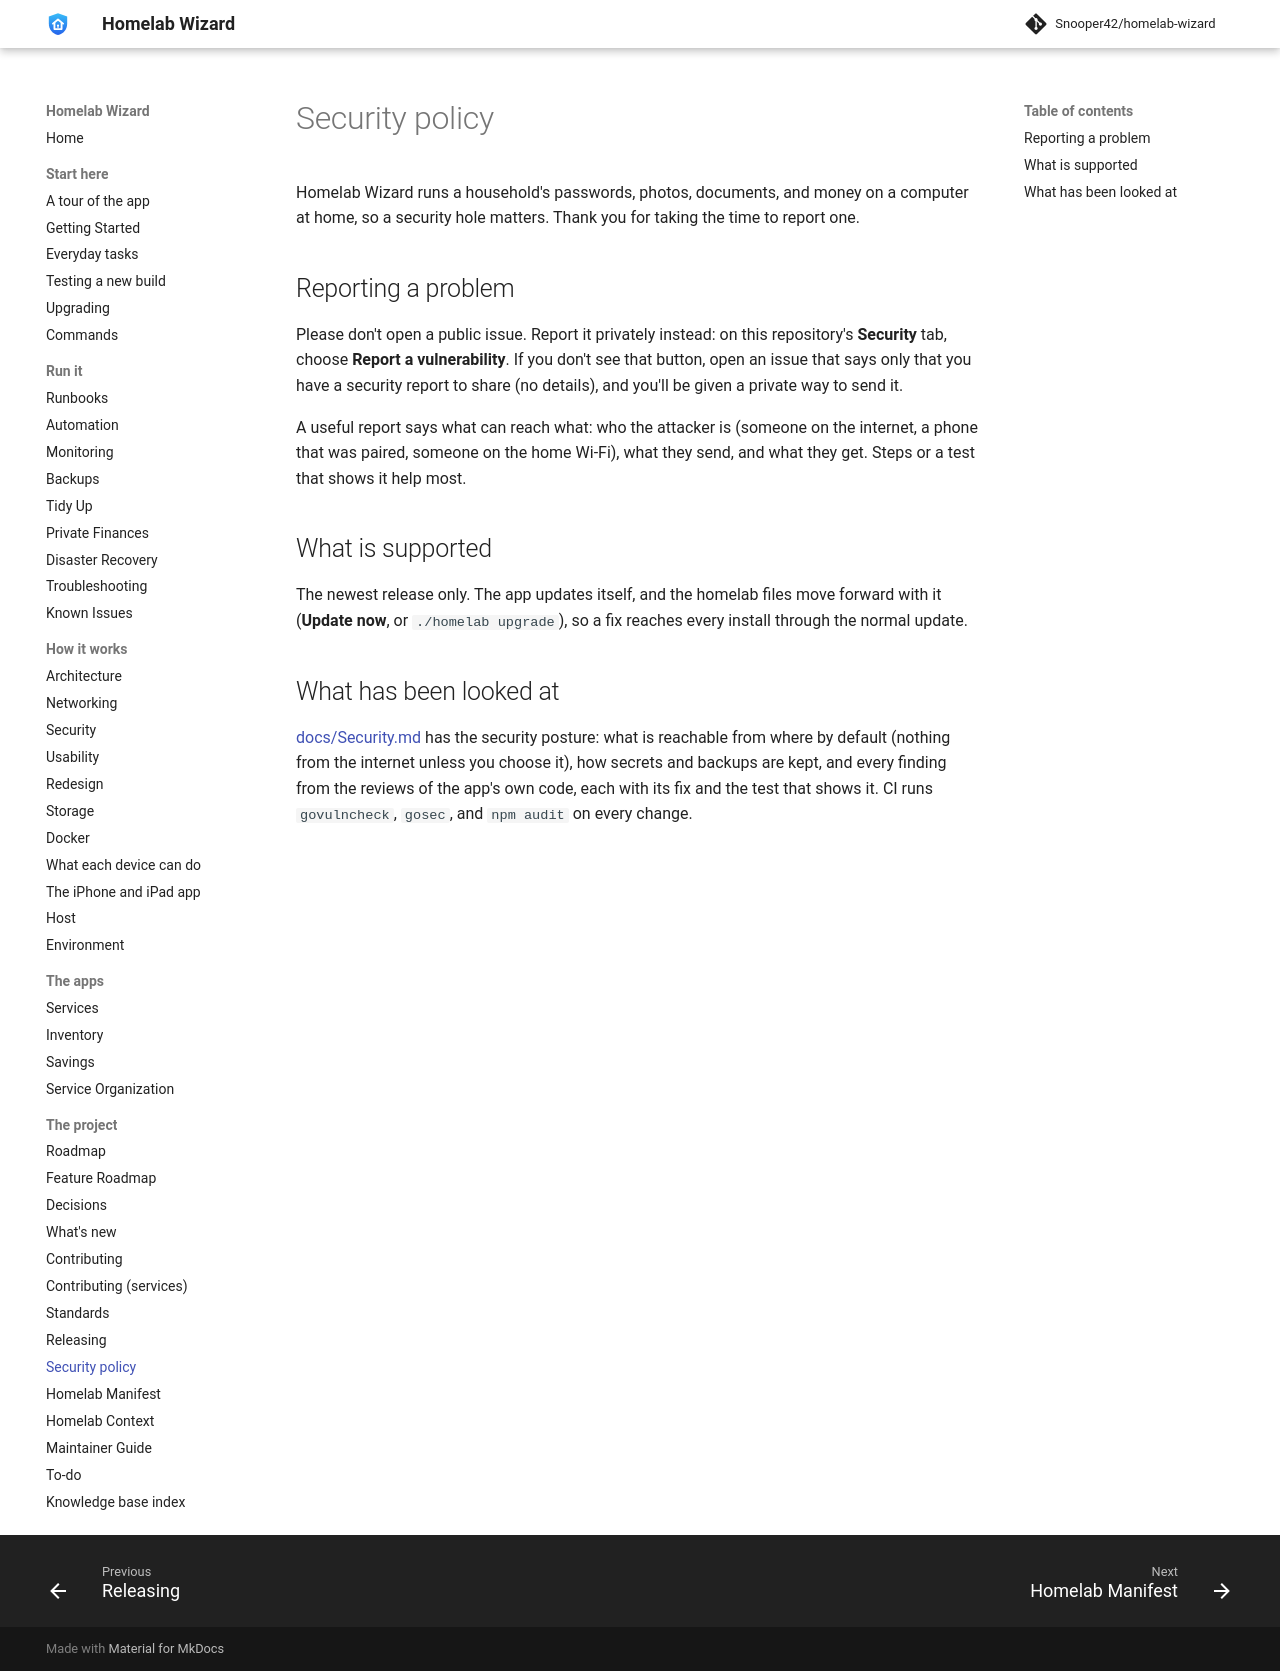

repository: Snooper42/homelab-wizard · page: SECURITY/index.html · generator: mkdocs

# Security policy

Homelab Wizard runs a household's passwords, photos, documents, and money on a computer at home, so a security hole matters. Thank you for taking the time to report one.

## Reporting a problem

Please don't open a public issue. Report it privately instead: on this repository's **Security** tab, choose **Report a vulnerability**. If you don't see that button, open an issue that says only that you have a security report to share (no details), and you'll be given a private way to send it.

A useful report says what can reach what: who the attacker is (someone on the internet, a phone that was paired, someone on the home Wi-Fi), what they send, and what they get. Steps or a test that shows it help most.

## What is supported

The newest release only. The app updates itself, and the homelab files move forward with it (**Update now**, or `./homelab upgrade`), so a fix reaches every install through the normal update.

## What has been looked at

[docs/Security.md](docs/Security.md) has the security posture: what is reachable from where by default (nothing from the internet unless you choose it), how secrets and backups are kept, and every finding from the reviews of the app's own code, each with its fix and the test that shows it. CI runs `govulncheck`, `gosec`, and `npm audit` on every change.
